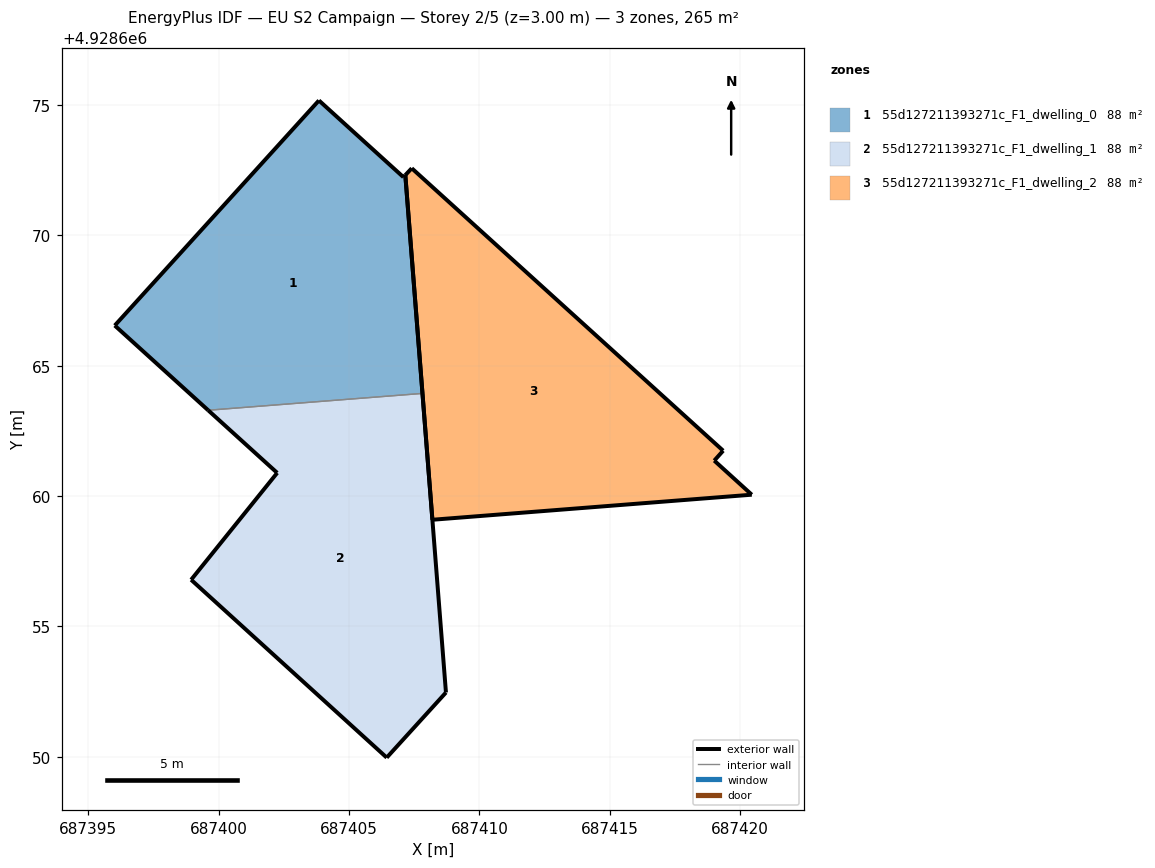
=== STOREY PLAN SPEC (per zone: floor XY polygon, exterior-wall plan segments, windows/doors) ===
zone 1: 55d127211393271c_F1_dwelling_0  (88.3 m²)
  floor: (687407.82, 4928663.94) (687407.16, 4928672.31) (687407.09, 4928672.23) (687403.85, 4928675.17) (687396.02, 4928666.54) (687399.60, 4928663.29)
  exterior wall: (687399.60, 4928663.29) – (687396.02, 4928666.54)  [4.8 m]
  exterior wall: (687396.02, 4928666.54) – (687403.85, 4928675.17)  [11.7 m]
  exterior wall: (687403.85, 4928675.17) – (687407.09, 4928672.23)  [4.4 m]
  exterior wall: (687407.09, 4928672.23) – (687407.16, 4928672.31)  [0.1 m]
  exterior wall: (687407.16, 4928672.31) – (687407.82, 4928663.94)  [8.4 m]
  interior walls: 1
zone 2: 55d127211393271c_F1_dwelling_1  (88.3 m²)
  floor: (687406.45, 4928649.97) (687408.72, 4928652.47) (687407.82, 4928663.94) (687399.60, 4928663.29) (687402.25, 4928660.89) (687398.95, 4928656.79)
  exterior wall: (687406.45, 4928649.97) – (687398.95, 4928656.79)  [10.1 m]
  exterior wall: (687398.95, 4928656.79) – (687402.25, 4928660.89)  [5.3 m]
  exterior wall: (687402.25, 4928660.89) – (687399.60, 4928663.29)  [3.6 m]
  exterior wall: (687407.82, 4928663.94) – (687408.72, 4928652.47)  [11.5 m]
  exterior wall: (687408.72, 4928652.47) – (687406.45, 4928649.97)  [3.4 m]
  interior walls: 1
zone 3: 55d127211393271c_F1_dwelling_2  (88.3 m²)
  floor: (687420.45, 4928660.05) (687419.01, 4928661.36) (687419.35, 4928661.74) (687407.41, 4928672.57) (687407.16, 4928672.31) (687408.20, 4928659.09)
  exterior wall: (687408.20, 4928659.09) – (687407.16, 4928672.31)  [13.3 m]
  exterior wall: (687407.16, 4928672.31) – (687407.41, 4928672.57)  [0.4 m]
  exterior wall: (687407.41, 4928672.57) – (687419.35, 4928661.74)  [16.1 m]
  exterior wall: (687419.35, 4928661.74) – (687419.01, 4928661.36)  [0.5 m]
  exterior wall: (687419.01, 4928661.36) – (687420.45, 4928660.05)  [1.9 m]
  exterior wall: (687420.45, 4928660.05) – (687408.20, 4928659.09)  [12.3 m]

=== DERIVED (storey summary) ===
Building: EU S2 Campaign
Storey: 2 of 5  (floor level z = 3.00 m)
Storey gross floor area: 264.9 m²
Zones on this storey: 3
  - 55d127211393271c_F1_dwelling_0: floor 88.3 m²; exterior wall 29.4 m (88.1 m²); WWR 0.0%
  - 55d127211393271c_F1_dwelling_1: floor 88.3 m²; exterior wall 33.9 m (101.6 m²); WWR 0.0%
  - 55d127211393271c_F1_dwelling_2: floor 88.3 m²; exterior wall 44.5 m (133.4 m²); WWR 0.0%
Zone adjacency (shared interzone walls):
  - 55d127211393271c_F1_dwelling_0 ↔ 55d127211393271c_F1_dwelling_1